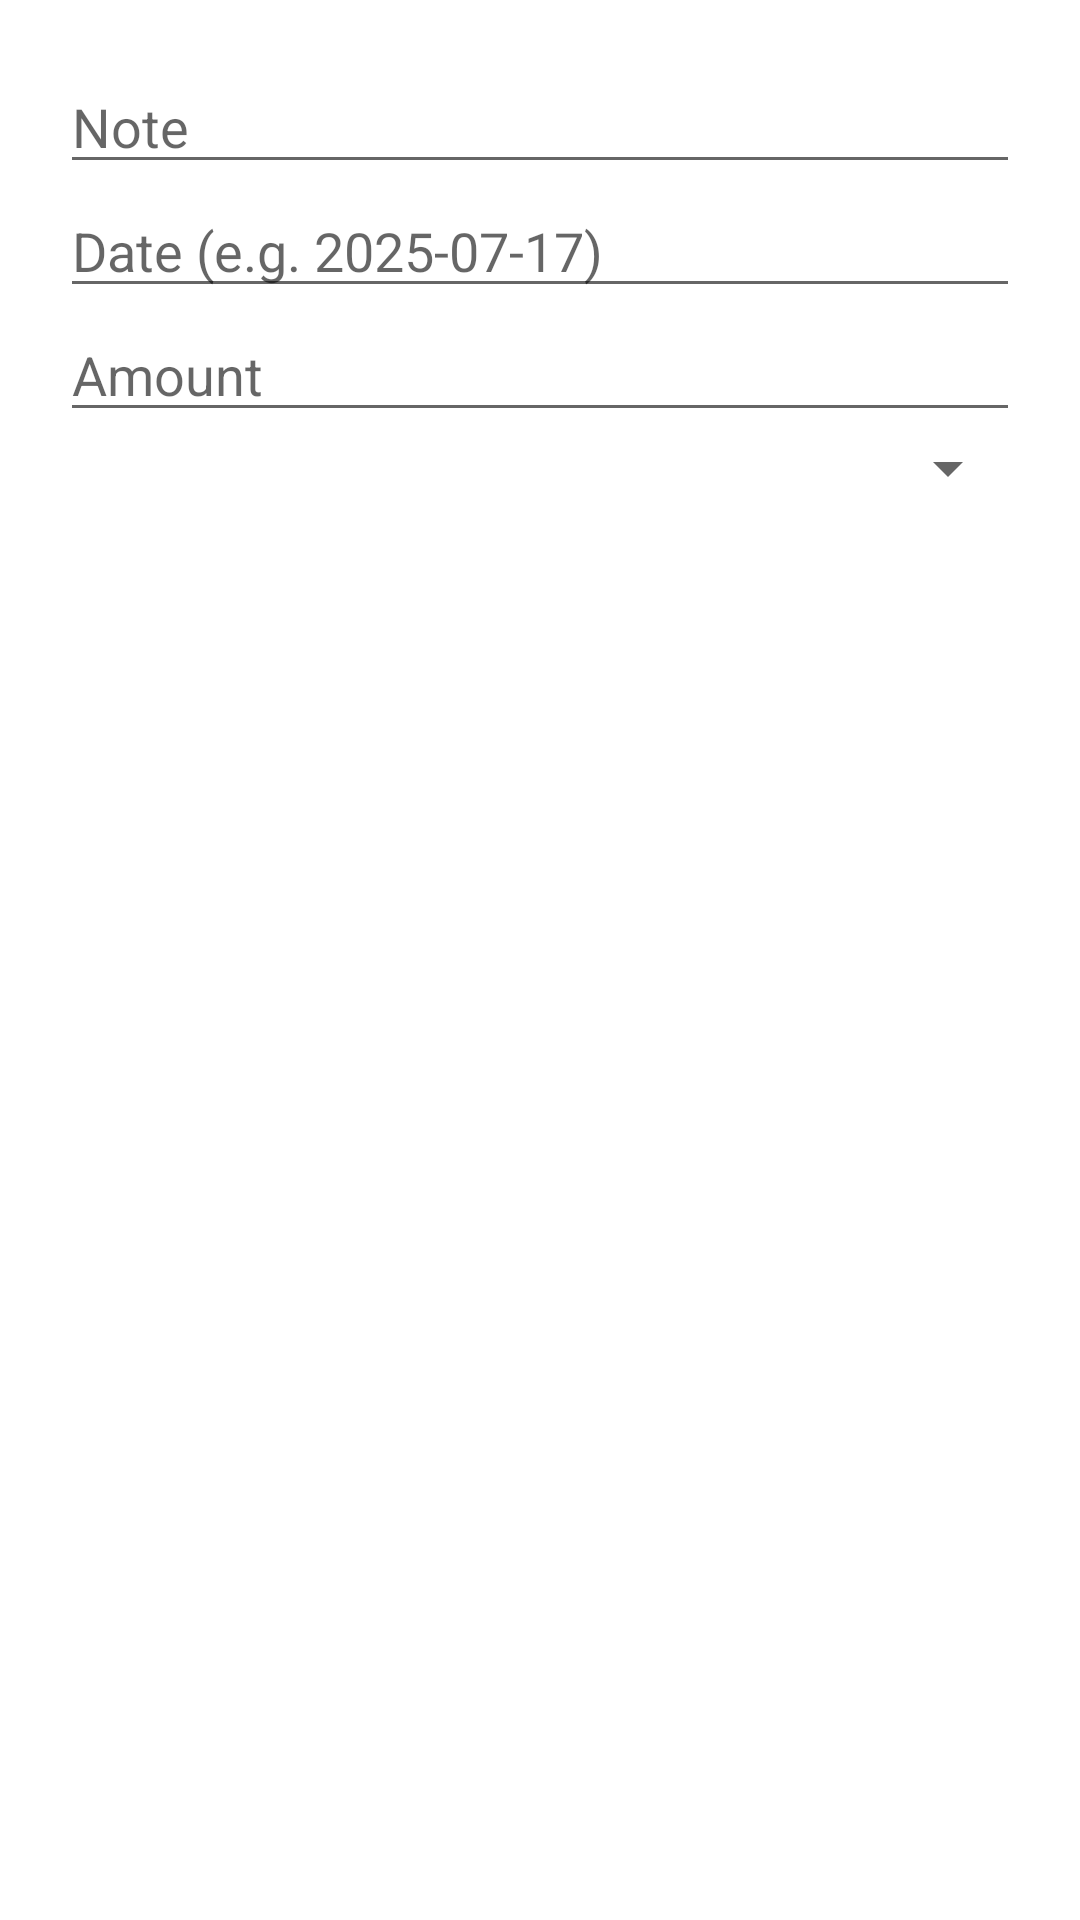

This screen was rendered from an Android layout file. Write that file and the resources it references.
<!-- AndroidManifest.xml: application theme Theme.ExpenseTracker -->
<!-- res/layout/dialog_add_expense.xml -->
<?xml version="1.0" encoding="utf-8"?>
<LinearLayout xmlns:android="http://schemas.android.com/apk/res/android"
    android:layout_width="match_parent"
    android:layout_height="wrap_content"
    android:orientation="vertical"
    android:padding="20dp">

    <EditText
        android:id="@+id/etNote"
        android:layout_width="match_parent"
        android:layout_height="wrap_content"
        android:hint="Note"
        android:inputType="text" />

    <EditText
        android:id="@+id/etDate"
        android:layout_width="match_parent"
        android:layout_height="wrap_content"
        android:hint="Date (e.g. 2025-07-17)"
        android:inputType="none"
        android:focusable="false"
        android:clickable="true" />


    <EditText
        android:id="@+id/etAmount"
        android:layout_width="match_parent"
        android:layout_height="wrap_content"
        android:hint="Amount"
        android:inputType="numberDecimal" />

    <Spinner
        android:id="@+id/spinnerCategory"
        android:layout_width="match_parent"
        android:layout_height="wrap_content"
        android:spinnerMode="dropdown" />

</LinearLayout>
<!-- resources referenced by this layout -->
<resources>
  <style name="Theme.ExpenseTracker" parent="Theme.MaterialComponents.DayNight.DarkActionBar">
          
          <item name="colorPrimary">@color/purple_200</item>
          <item name="colorPrimaryVariant">@color/purple_700</item>
          <item name="colorOnPrimary">@color/black</item>
  
          
          <item name="colorSecondary">@color/teal_200</item>
          <item name="colorOnSecondary">@color/black</item>
  
          
          <item name="android:colorBackground">@color/white</item>
          <item name="colorOnBackground">@color/black</item>
          <item name="colorSurface">@color/white</item>
          <item name="colorOnSurface">@color/black</item>
          <item name="colorOnSurfaceVariant">@color/dark_gray</item> 
  
          
          <item name="android:statusBarColor">?attr/colorPrimaryVariant</item>
      </style>
  <color name="purple_200">#FFBB86FC</color>
  <color name="purple_700">#FF3700B3</color>
  <color name="black">#FF000000</color>
  <color name="teal_200">#FF03DAC5</color>
  <color name="white">#FFFFFFFF</color>
  <color name="dark_gray">#666666</color>
</resources>
